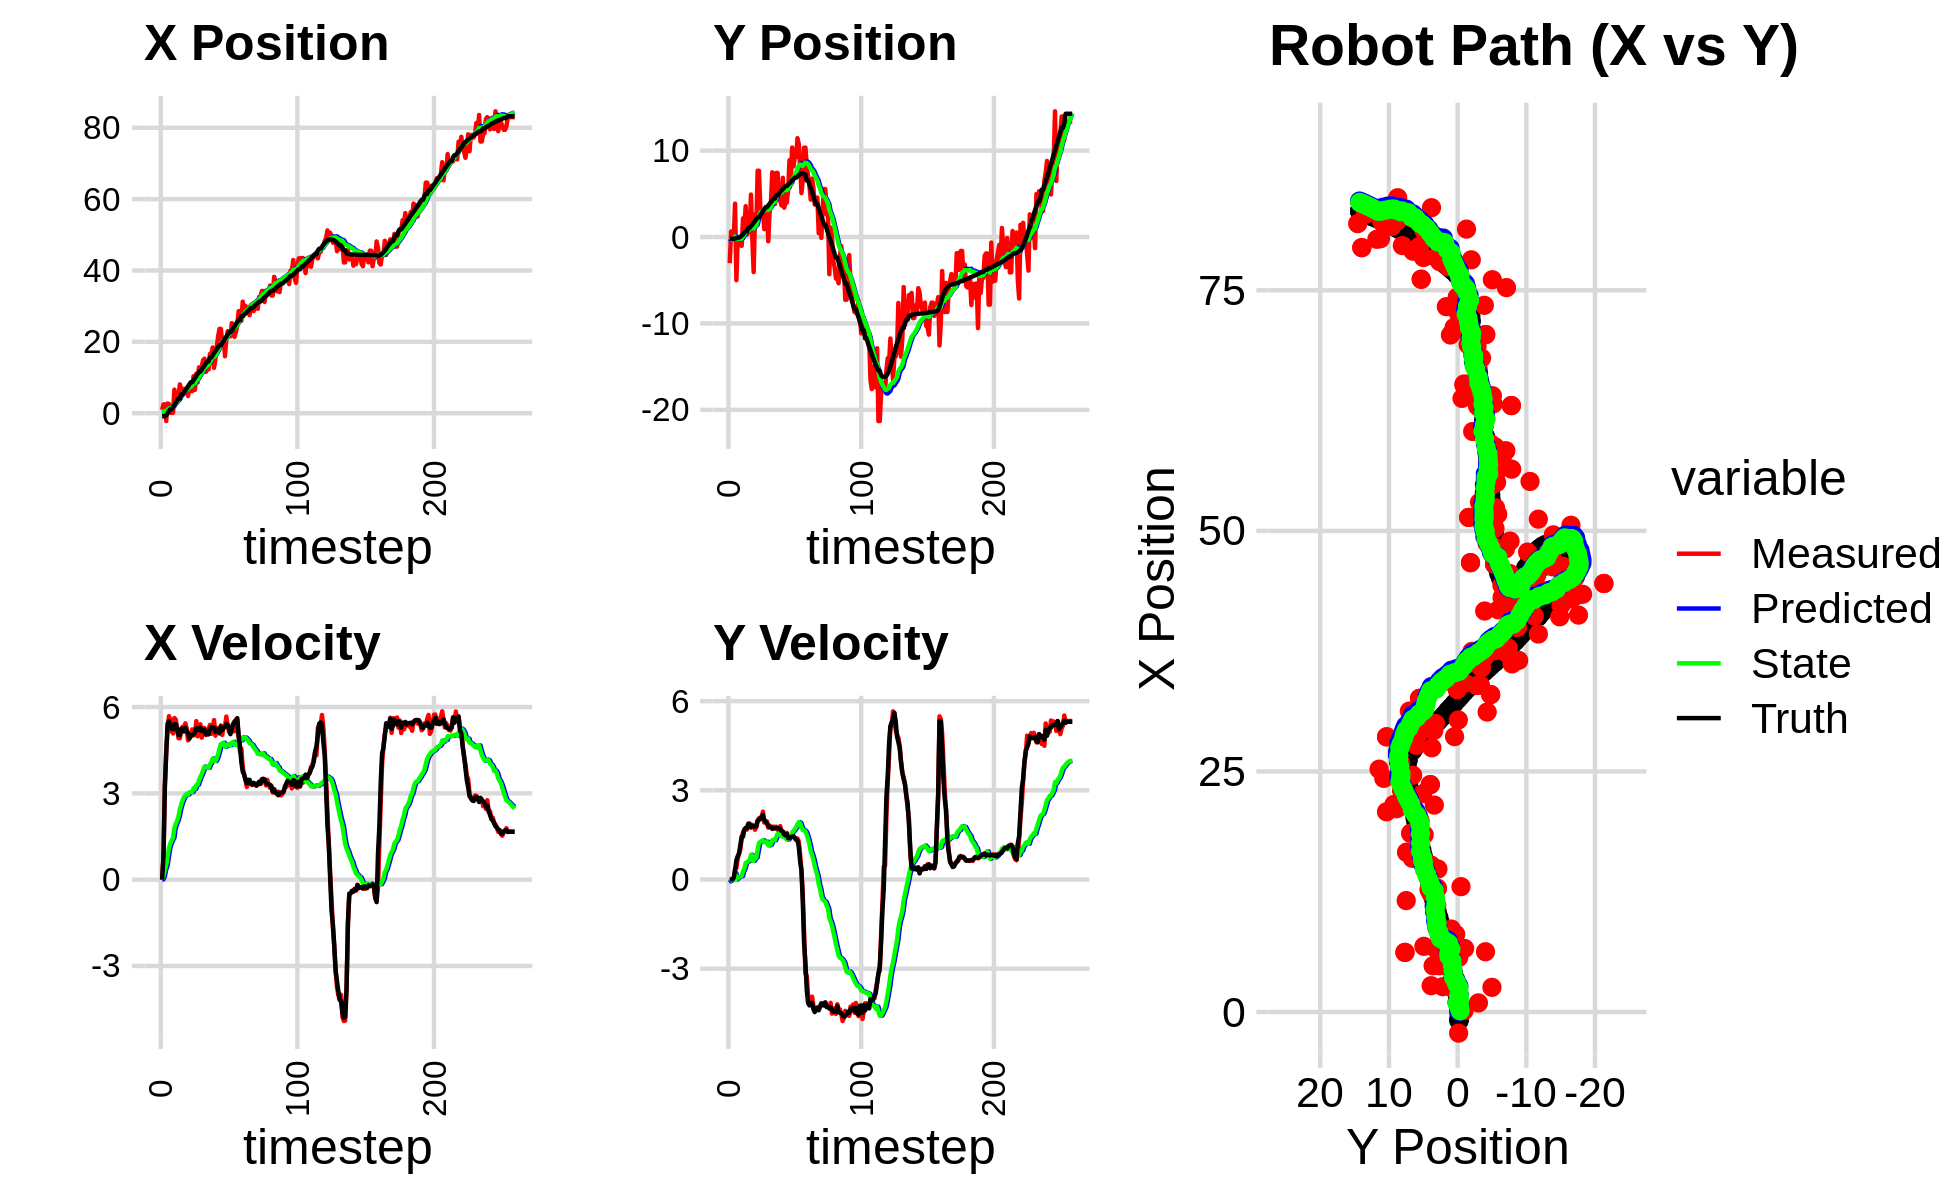

Source data for this figure (header and first rows):
9.495792984639814804e-01, -3.024075776496362611e+00, 0.000000000000000000e+00, 0.000000000000000000e+00, 0.000000000000000000e+00, 0.000000000000000000e+00, 0.000000000000000000e+00, 0.000000000000000000e+00, 6.921380323709810933e-02, -1.926150597541080312e-01, 0.000000000000000000e+00, 0.000000000000000000e+00, -8.925673369333391172e-01, -1.938238433538161387e-01, 0.000000000000000000e+00, 0.000000000000000000e+00, 0.000000000000000000e+00, -1.947637938428670168e-04
9.495792984639814804e-01, -3.024075776496362611e+00, 0.000000000000000000e+00, 0.000000000000000000e+00, 6.921380323709810933e-02, -1.926150597541080312e-01, 0.000000000000000000e+00, 0.000000000000000000e+00, 1.315427157116385304e-01, -3.689456160447275312e-01, 1.099686304897893804e-02, -6.608928609770402252e-02, -8.925673369333391172e-01, -1.938238433538161387e-01, 0.000000000000000000e+00, 0.000000000000000000e+00, 0.000000000000000000e+00, -1.947637938428670168e-04
2.463063776275782768e+00, 6.367542946959667827e-01, 8.109996814933643217e-01, 7.068254413670278964e-04, 1.326424020165364315e-01, -3.755545446544979460e-01, 1.099686304897893804e-02, -6.608928609770402252e-02, 3.173031074133546570e-01, -3.082117635668918387e-01, 1.102614371866585952e-01, -2.515116594550940998e-02, -8.586928247289740135e-01, -1.938214701115539562e-01, 8.000000000000000444e-01, 0.000000000000000000e+00, 8.000000119209289551e-01, -8.715481380932033062e-04
2.463063776275782768e+00, 6.367542946959667827e-01, 3.272998472106178891e+00, 3.164502507861044044e-03, 3.283292511320204943e-01, -3.107268801614427867e-01, 1.102614371866585952e-01, -2.515116594550940998e-02, 5.752806381430874971e-01, -2.468200661077402658e-01, 3.529832172913031085e-01, 1.384662560685263194e-02, -8.586928247289740135e-01, -1.938214701115539562e-01, 3.200000000000000178e+00, 1.000000000000000021e-02, 3.200000047683715820e+00, -9.668509010225534439e-04
-2.190841615494521388e+00, -1.412426229451634041e-01, 4.438998054909732538e+00, 4.291850606368520331e-03, 6.105789598722177747e-01, -2.454354035470550088e-01, 3.529832172913031085e-01, 1.384662560685263194e-02, 5.292963587587516949e-01, -2.387635698452862110e-01, 4.873337902071960825e-01, 1.742211271420329374e-02, -5.749441984455125887e-01, -1.930877862776746445e-01, 4.400000000000000355e+00, 5.899999999999999689e-02, 4.400000095367431641e+00, -9.668509010225534439e-04
2.740178644099876326e+00, 3.860234375035433541e+00, 5.203043616229701129e+00, 3.529358569245621413e-01, 5.780297377794713087e-01, -2.370213585738658868e-01, 4.873337902071960825e-01, 1.742211271420329374e-02, 9.185541842019128156e-01, 6.646427003348473472e-02, 8.055241116524276546e-01, 2.177012258239498232e-01, -1.808613572798819374e-02, -1.790407943702089499e-01, 5.424000000000000377e+00, 3.220000000000000084e-01, 5.433000087738037109e+00, -6.772882491350173950e-02
2.566483556823138112e+00, -4.995054149436209734e+00, 5.682940764514933463e+00, 3.854885172054373643e-01, 9.991065953671556255e-01, 8.823439261587971705e-02, 8.055241116524276546e-01, 2.177012258239498232e-01, 1.312330988315486557e+00, -2.686715090909815307e-01, 1.100081528940057840e+00, 3.650524992653697565e-03, 6.108849638792237524e-01, -1.329382898247568612e-01, 5.511999999999999567e+00, 6.500000000000000222e-01, 5.550000190734863281e+00, -6.772882491350173950e-02
1.181861754916944535e-01, -2.027157700363284021e-01, 5.554175658425974937e+00, 7.149347433389703355e-01, 1.422339141209492341e+00, -2.683064565917161470e-01, 1.100081528940057840e+00, 3.650524992653697565e-03, 1.489255920700298219e+00, -2.294383697487501483e-01, 1.254356268136078922e+00, 4.614603676759087419e-02, 1.128398239337880860e+00, -6.693878872226065313e-02, 5.331000000000000405e+00, 7.820000000000000284e-01, 5.388000011444091797e+00, -1.280162930488586426e-01
1.181861754916944535e-01, -2.027157700363284021e-01, 5.168410293884684314e+00, 8.692628333289490472e-01, 1.614691547513906089e+00, -2.248237660719910602e-01, 1.254356268136078922e+00, 4.614603676759087419e-02, 1.645130686368855955e+00, -1.840643701533118959e-01, 1.365701952805292718e+00, 8.898528054511467555e-02, 1.128398239337880860e+00, -6.693878872226065313e-02, 5.246000000000000441e+00, 8.820000000000000062e-01, 5.318999767303466797e+00, -1.666281968355178833e-01
1.369913219811640936e-01, -9.256436235446566796e-01, 5.081335095750812769e+00, 1.021530006501805143e+00, 1.781700881649385337e+00, -1.751658420988004283e-01, 1.365701952805292718e+00, 8.898528054511467555e-02, 1.791015020055312323e+00, -1.877181982914231662e-01, 1.453700380679388227e+00, 9.956087715698042073e-02, 1.732466995072461602e+00, 3.605830533740828070e-02, 5.232999999999999652e+00, 1.163999999999999924e+00, 5.361000061035156250e+00, -1.983912736177444458e-01
6.606900989886391962e+00, -1.013031349403074710e+00, 5.619388877127819981e+00, 1.382692924232838516e+00, 1.936385058123251124e+00, -1.777621105757251352e-01, 1.453700380679388227e+00, 9.956087715698042073e-02, 2.510860881719908733e+00, -1.816899472804154869e-01, 1.798826059196820815e+00, 1.188577754963404398e-01, 2.334094345487896405e+00, 1.595051427109497322e-01, 5.402999999999999581e+00, 1.443999999999999950e+00, 5.592999935150146484e+00, -2.412646710872650146e-01
2.635169625062771193e+00, 2.162002726004510933e+00, 5.562611348476785622e+00, 1.595846502928367050e+00, 2.690743487639590814e+00, -1.698041697307814402e-01, 1.798826059196820815e+00, 1.188577754963404398e-01, 2.838029746999292335e+00, 7.500845734808131438e-02, 1.936097280829663259e+00, 2.791920263759836707e-01, 2.957480728377964496e+00, 3.148758851810194437e-01, 5.402999999999999581e+00, 1.443999999999999950e+00, 5.592999935150146484e+00, -2.793844640254974365e-01
2.981591641312887120e+00, 1.102916283846193668e+00, 5.256397708857686091e+00, 1.662363453790484558e+00, 3.031639475082258617e+00, 1.029276599856796814e-01, 1.936097280829663259e+00, 2.791920263759836707e-01, 3.160426883432187584e+00, 2.411871809208753492e-01, 2.051516507083751328e+00, 3.742304346589279684e-01, 3.579005538766215633e+00, 4.952157579444828039e-01, 5.243999999999999773e+00, 1.685000000000000053e+00, 5.507999897003173828e+00, -3.063023686408996582e-01
4.808498263052300992e+00, 3.571840389984601849e+00, 4.918497733178154974e+00, 1.678448487821742496e+00, 3.365578534140562628e+00, 2.786102243867681350e-01, 2.051516507083751328e+00, 3.742304346589279684e-01, 3.606678735096251920e+00, 5.886579000461356070e-01, 2.203657964014315684e+00, 5.584792260138313758e-01, 4.088382065142921462e+00, 6.586128316257994220e-01, 5.025999999999999801e+00, 1.735999999999999988e+00, 5.316999912261962891e+00, -3.288605809211730957e-01
8.076607047848170851e+00, 2.840100967466193116e-01, 4.918497733178154974e+00, 1.678448487821742496e+00, 3.827044531497683533e+00, 6.445058226475187668e-01, 2.203657964014315684e+00, 5.584792260138313758e-01, 4.309202940233749501e+00, 6.648121301990616017e-01, 2.452368401206997728e+00, 5.816747120692425943e-01, 4.088382065142921462e+00, 6.586128316257994220e-01, 5.025999999999999801e+00, 1.735999999999999988e+00, 5.316999912261962891e+00, -3.288605809211730957e-01
6.638631879694606219e+00, 5.739255979507391636e-01, 5.210470864337039210e+00, 1.855520382811617131e+00, 4.554439780354448963e+00, 7.229796014059858278e-01, 2.452368401206997728e+00, 5.816747120692425943e-01, 4.845754954917051549e+00, 7.650992482812931650e-01, 2.616213984905597201e+00, 6.167272130852675671e-01, 5.247296630963406372e+00, 1.063408776270638345e+00, 5.245000000000000107e+00, 1.877999999999999892e+00, 5.571000099182128906e+00, -3.421109616756439209e-01
6.638631879694606219e+00, 5.739255979507391636e-01, 5.314699642470092300e+00, 1.884751448327812495e+00, 5.107376353407611091e+00, 8.267719695898199106e-01, 2.616213984905597201e+00, 6.167272130852675671e-01, 5.346138480438110463e+00, 8.596293395374774438e-01, 2.753825203146516909e+00, 6.456861999528168417e-01, 5.247296630963406372e+00, 1.063408776270638345e+00, 5.253999999999999559e+00, 1.852000000000000091e+00, 5.571000099182128906e+00, -3.407934904098510742e-01
6.827087461438704707e+00, 4.911201401571986480e+00, 5.188948088592643337e+00, 1.749683370108416236e+00, 5.621521000752761843e+00, 9.241979595327591834e-01, 2.753825203146516909e+00, 6.456861999528168417e-01, 5.820128233291566922e+00, 1.276063067149614927e+00, 2.868513463906637639e+00, 8.337769510255720329e-01, 5.851069747969698476e+00, 1.276467247371780633e+00, 5.150000000000000355e+00, 1.756999999999999895e+00, 5.440999984741210938e+00, -3.252213299274444580e-01
5.673702955078008259e+00, -1.578628577714857595e-01, 5.433124239869949967e+00, 1.839254657281826910e+00, 6.106979579682231041e+00, 1.359440762252172252e+00, 2.868513463906637639e+00, 8.337769510255720329e-01, 6.164151969656365360e+00, 1.282662675122621776e+00, 2.925304238078053398e+00, 8.039406018477315286e-01, 6.346818267845791617e+00, 1.444140001673990481e+00, 5.280999999999999694e+00, 1.798999999999999932e+00, 5.578999996185302734e+00, -3.264167904853820801e-01
6.265502512030041160e+00, -4.057649329903669333e+00, 5.246152082888484003e+00, 1.814246575325050514e+00, 6.456682393464170389e+00, 1.363056735307395018e+00, 2.925304238078053398e+00, 8.039406018477315286e-01, 6.525097210384639190e+00, 9.859321074216864655e-01, 2.982143757148612906e+00, 6.266042779563240073e-01, 6.951787292895437176e+00, 1.649614139171853733e+00, 5.166000000000000369e+00, 1.778999999999999915e+00, 5.464000225067138672e+00, -3.329499363899230957e-01
4.806389629656910856e+00, 2.635120196495645217e+00, 4.842601888000880095e+00, 1.674689134465752405e+00, 6.823311586099500836e+00, 1.048592535217318877e+00, 2.982143757148612906e+00, 6.266042779563240073e-01, 6.712773029002180536e+00, 1.210592492803586051e+00, 2.961199598829872937e+00, 7.132026997516225375e-01, 7.541884720294707023e+00, 1.854526920763068354e+00, 5.091000000000000192e+00, 1.782999999999999918e+00, 5.394000053405761719e+00, -3.329499363899230957e-01
7.667703002337618479e+00, 1.326358719888516724e+00, 4.970638614805881872e+00, 1.759908596135970837e+00, 7.008892988885167874e+00, 1.281912762778748327e+00, 2.961199598829872937e+00, 7.132026997516225375e-01, 7.139054541758040884e+00, 1.324891852117966673e+00, 3.036355616458326079e+00, 7.414854542583751984e-01, 8.115382492289327843e+00, 2.057961864728431234e+00, 4.900999999999999801e+00, 1.792999999999999927e+00, 5.217999935150146484e+00, -3.402879238128662109e-01
6.199676811354073891e+00, 7.673866434752480536e+00, 4.967700604353581184e+00, 1.958967160302530486e+00, 7.442690103403873714e+00, 1.399040397543804159e+00, 3.036355616458326079e+00, 7.414854542583751984e-01, 7.401713149587929585e+00, 1.923857328359485086e+00, 3.043032341827346166e+00, 9.985345832924685805e-01, 8.691157638708013167e+00, 2.272910280374726977e+00, 5.027999999999999581e+00, 1.983000000000000096e+00, 5.405000209808349609e+00, -3.756182789802551270e-01
6.199676811354073891e+00, 7.673866434752480536e+00, 5.222597306924094518e+00, 2.059483336572781820e+00, 7.706016383770664113e+00, 2.023710786688731833e+00, 3.043032341827346166e+00, 9.985345832924685805e-01, 7.650006536863531714e+00, 2.493430445587927480e+00, 3.046438968915413437e+00, 1.225742668368913657e+00, 8.691157638708013167e+00, 2.272910280374726977e+00, 5.017000000000000348e+00, 2.011000000000000121e+00, 5.405000209808349609e+00, -3.756182789802551270e-01
1.038093692005607593e+01, 3.348146124987315453e+00, 5.024028055198399123e+00, 2.017557551181446307e+00, 7.954650433755072747e+00, 2.616004712424818912e+00, 3.046438968915413437e+00, 1.225742668368913657e+00, 8.236323428414488390e+00, 2.700355190350729906e+00, 3.176288090975181166e+00, 1.270138483234766413e+00, 9.268033325380621079e+00, 2.502098008545441399e+00, 5.057000000000000384e+00, 2.065999999999999837e+00, 5.461999893188476562e+00, -3.818691372871398926e-01
6.542621195259421540e+00, 3.134647055119472725e+00, 5.024959039218533263e+00, 2.081468007212551097e+00, 8.553952237512007173e+00, 2.827369038674206525e+00, 3.176288090975181166e+00, 1.270138483234766413e+00, 8.441173781787398411e+00, 2.879675340856139076e+00, 3.153996326578599074e+00, 1.299460129936112152e+00, 9.850512802643580201e+00, 2.738368912466241589e+00, 5.108999999999999986e+00, 2.116999999999999993e+00, 5.530000209808349609e+00, -3.927095830440521240e-01
1.107941132721949273e+01, 3.044392711413368424e+00, 5.509993772055139516e+00, 2.282381939228063317e+00, 8.756573414445258052e+00, 3.009621353849750491e+00, 3.153996326578599074e+00, 1.299460129936112152e+00, 9.040195015401092604e+00, 3.046948546511581757e+00, 3.286453362064195360e+00, 1.322746193604761533e+00, 1.044388323999479873e+01, 2.983505412244281008e+00, 5.266000000000000014e+00, 2.173000000000000043e+00, 5.697000026702880859e+00, -3.927095830440521240e-01
8.620695411805053610e+00, 9.157504280221647752e-01, 4.985213512852451068e+00, 1.916749354243754366e+00, 9.368840351607511607e+00, 3.179223165872057777e+00, 3.286453362064195360e+00, 1.322746193604761533e+00, 9.360830798461440949e+00, 3.028977858330597073e+00, 3.301749955255568469e+00, 1.258624985487618808e+00, 1.104432612621782184e+01, 3.223294897565653461e+00, 5.214000000000000412e+00, 2.004999999999999893e+00, 5.586999893188476562e+00, -3.670619130134582520e-01
1.285640126409063022e+01, 2.952356293104845708e+00, 5.081351955975779155e+00, 1.953713327461663818e+00, 9.691005793986997574e+00, 3.154840356879359042e+00, 3.301749955255568469e+00, 1.258624985487618808e+00, 1.002701312249476295e+01, 3.163584305114678585e+00, 3.445612565791568827e+00, 1.266846329349333722e+00, 1.164200335679528919e+01, 3.449983043909405023e+00, 5.198000000000000398e+00, 1.945000000000000062e+00, 5.550000190734863281e+00, -3.670619130134582520e-01
1.285640126409063022e+01, 2.952356293104845708e+00, 5.400957321845933912e+00, 1.955299344229199265e+00, 1.037157437907391966e+01, 3.290268938049611958e+00, 3.445612565791568827e+00, 1.266846329349333722e+00, 1.065330585126505092e+01, 3.288401696002920094e+00, 3.570393759572706660e+00, 1.270215113448265543e+00, 1.164200335679528919e+01, 3.449983043909405023e+00, 5.285000000000000142e+00, 1.879999999999999893e+00, 5.610000133514404297e+00, -3.473500013351440430e-01
1.302854216100139517e+01, -4.860518737446357651e-01, 4.935978142561243232e+00, 1.743945576574420508e+00, 1.101034522722232190e+01, 3.415423207347746626e+00, 3.570393759572706660e+00, 1.270215113448265543e+00, 1.123124449533694502e+01, 3.138711817457675135e+00, 3.665936748148696633e+00, 1.150541877981735350e+00, 1.224896746830598815e+01, 3.667917891198946734e+00, 5.166000000000000369e+00, 1.800000000000000044e+00, 5.471000194549560547e+00, -3.396232724189758301e-01
1.485980325907346788e+01, 2.868073984509089680e+00, 5.239393852836351506e+00, 1.818479611426335740e+00, 1.159783817015181384e+01, 3.253766005255848803e+00, 3.665936748148696633e+00, 1.150541877981735350e+00, 1.193327311850461214e+01, 3.247330408387157696e+00, 3.805113455894421737e+00, 1.151691971546400239e+00, 1.274297648657686821e+01, 3.841228886804780362e+00, 5.209999999999999964e+00, 1.762999999999999901e+00, 5.500999927520751953e+00, -3.340695500373840332e-01
1.527950137860379876e+01, 3.897154627986998410e+00, 5.271436465342328681e+00, 1.774203861685719863e+00, 1.231378446409405392e+01, 3.362499605541797720e+00, 3.805113455894421737e+00, 1.151691971546400239e+00, 1.261937920990973261e+01, 3.423221471571704644e+00, 3.931690967169365170e+00, 1.181984127950810315e+00, 1.333387690779912482e+01, 4.043782158329484844e+00, 5.209999999999999964e+00, 1.762999999999999901e+00, 5.500999927520751953e+00, -3.246601223945617676e-01
1.158135110131384415e+01, 7.487183494908051351e+00, 5.030011963941110054e+00, 1.698370043490852632e+00, 1.301254830662666961e+01, 3.541419884366785453e+00, 3.931690967169365170e+00, 1.181984127950810315e+00, 1.292403012417372743e+01, 3.852892161394088077e+00, 3.910754270822428325e+00, 1.320918686819350985e+00, 1.392647486905150522e+01, 4.243091984096905023e+00, 5.051999999999999602e+00, 1.715999999999999970e+00, 5.335000038146972656e+00, -3.256281018257141113e-01
1.227331310513185159e+01, 3.819340094271167718e+00, 5.210689387671457062e+00, 1.778975145214224618e+00, 1.331510555125596973e+01, 3.984984030076023309e+00, 3.910754270822428325e+00, 1.320918686819350985e+00, 1.326682945458947493e+01, 3.987718658838943053e+00, 3.906494721249561763e+00, 1.324776258750863134e+00, 1.451610499601683024e+01, 4.443606777685058518e+00, 5.051000000000000156e+00, 1.717000000000000082e+00, 5.335000038146972656e+00, -3.290007710456848145e-01
1.227331310513185159e+01, 3.819340094271167718e+00, 5.215751855319729735e+00, 1.764077392239554953e+00, 1.365747892671443076e+01, 4.120196284714029211e+00, 3.906494721249561763e+00, 1.324776258750863134e+00, 1.357974116480644966e+01, 4.112195222844957421e+00, 3.891679135973111325e+00, 1.323856599492879482e+00, 1.451610499601683024e+01, 4.443606777685058518e+00, 5.051000000000000156e+00, 1.717000000000000082e+00, 5.335000038146972656e+00, -3.261430859565734863e-01
1.660075420116749711e+01, 7.420674248800970929e+00, 5.378427881634401331e+00, 1.775784308685518731e+00, 1.396890907840376173e+01, 4.244580882794245724e+00, 3.891679135973111325e+00, 1.323856599492879482e+00, 1.424445696900152747e+01, 4.495082299168377205e+00, 4.005933485518829329e+00, 1.434600970569917644e+00, 1.559964686576095794e+01, 4.809240265286496729e+00, 5.237000000000000099e+00, 1.731999999999999984e+00, 5.515999794006347656e+00, -3.188989758491516113e-01
1.660075420116749711e+01, 7.420674248800970929e+00, 5.067914699119294042e+00, 1.673262819267914203e+00, 1.464505031755341058e+01, 4.638542396225369124e+00, 4.005933485518829329e+00, 1.434600970569917644e+00, 1.484818643665839488e+01, 4.852527997222748191e+00, 4.089604223072404565e+00, 1.528085316698359897e+00, 1.559964686576095794e+01, 4.809240265286496729e+00, 5.296000000000000263e+00, 1.727999999999999980e+00, 5.571000099182128906e+00, -3.188989758491516113e-01
1.842590552520848135e+01, 4.873182266281637531e+00, 5.236117736481320506e+00, 1.699440293067177477e+00, 1.525714685896563516e+01, 5.005336528892584624e+00, 4.089604223072404565e+00, 1.528085316698359897e+00, 1.556761159525509086e+01, 5.001075039038171077e+00, 4.212415293699148577e+00, 1.527236112448290717e+00, 1.620710116619579111e+01, 5.008003635847731339e+00, 5.301000000000000156e+00, 1.717999999999999972e+00, 5.572999954223632812e+00, -3.138349056243896484e-01
1.271347600229233876e+01, 4.172370358494875475e+00, 5.545732942170856994e+00, 1.795017295083594977e+00, 1.598885312462500607e+01, 5.153798650282999994e+00, 4.212415293699148577e+00, 1.527236112448290717e+00, 1.574828549932136745e+01, 5.089818226880342245e+00, 4.139646613488774385e+00, 1.501353029743687229e+00, 1.681591159095207999e+01, 5.205342693548484334e+00, 5.283000000000000362e+00, 1.699000000000000066e+00, 5.548999786376953125e+00, -3.130333721637725830e-01
1.509786468682434091e+01, 3.655073448579070128e+00, 5.004468668347812788e+00, 1.590060875044728039e+00, 1.616225016067024356e+01, 5.239953529854711078e+00, 4.139646613488774385e+00, 1.501353029743687229e+00, 1.609777347635766986e+01, 5.125718211009830938e+00, 4.125233698850197861e+00, 1.453012483954664313e+00, 1.741707736246488736e+01, 5.398736877824850566e+00, 5.142000000000000348e+00, 1.635000000000000009e+00, 5.395999908447265625e+00, -3.076408207416534424e-01
1.857173520279383538e+01, 6.856355949615667633e+00, 5.277259994280832700e+00, 1.615514946466253488e+00, 1.651029684624268867e+01, 5.271019459405297702e+00, 4.125233698850197861e+00, 1.453012483954664313e+00, 1.672462193347625004e+01, 5.393188612814416416e+00, 4.213145743023592793e+00, 1.506083121953917248e+00, 1.791018229680372187e+01, 5.553474350230430900e+00, 5.169999999999999929e+00, 1.612999999999999989e+00, 5.415999889373779297e+00, -2.970689237117767334e-01
2.150601464475457902e+01, 3.399962110639058732e+00, 5.190010081630435756e+00, 1.502066254691400093e+00, 1.714593650777861100e+01, 5.543796925009807808e+00, 4.213145743023592793e+00, 1.506083121953917248e+00, 1.755282931809385971e+01, 5.385615028108951208e+00, 4.367788724261870925e+00, 1.438643605318111307e+00, 1.850818949923891665e+01, 5.731100960075593775e+00, 5.238000000000000433e+00, 1.514000000000000012e+00, 5.453000068664550781e+00, -2.817176282405853271e-01
2.363221627480855958e+01, 3.983803196284836812e+00, 5.076999072621887876e+00, 1.485994620784853781e+00, 1.798960819052004823e+01, 5.529479388640762494e+00, 4.367788724261870925e+00, 1.438643605318111307e+00, 1.849841748089952631e+01, 5.417122420691880436e+00, 4.555846437727828047e+00, 1.391089211119459712e+00, 1.909888201950004927e+01, 5.902537270281723814e+00, 5.102999999999999758e+00, 1.485000000000000098e+00, 5.315000057220458984e+00, -2.847383618354797363e-01
2.363221627480855958e+01, 3.983803196284836812e+00, 5.360121024336064188e+00, 1.568862017696964095e+00, 1.895400212467231071e+01, 5.556231341803826496e+00, 4.555846437727828047e+00, 1.391089211119459712e+00, 1.938246172253384714e+01, 5.446115560534829036e+00, 4.716084247322691603e+00, 1.345280692038316905e+00, 1.909888201950004927e+01, 5.902537270281723814e+00, 5.317000000000000171e+00, 1.532000000000000028e+00, 5.533999919891357422e+00, -2.847383618354797363e-01
1.988475665422445715e+01, 5.480451269709575080e+00, 5.032264771472587661e+00, 1.406035302972970857e+00, 1.985407014726611763e+01, 5.580643629738660572e+00, 4.716084247322691603e+00, 1.345280692038316905e+00, 1.986664310971511682e+01, 5.575192213389041918e+00, 4.723675403666395489e+00, 1.343308875306021388e+00, 1.970521098348812927e+01, 6.078744335749358463e+00, 5.192000000000000171e+00, 1.389000000000000012e+00, 5.374000072479248047e+00, -2.724560201168060303e-01
2.112507247877785943e+01, 8.894322558569664139e+00, 5.328687094303528049e+00, 1.417493978085029083e+00, 2.033901065008175735e+01, 5.709523100919644101e+00, 4.723675403666395489e+00, 1.343308875306021388e+00, 2.042568111428361277e+01, 5.945971799573207761e+00, 4.760399986916717729e+00, 1.444062490705341206e+00, 2.020098811338572986e+01, 6.213956757150321586e+00, 5.288000000000000256e+00, 1.401999999999999913e+00, 5.469999790191650391e+00, -2.599909603595733643e-01
1.597384101134963785e+01, 6.592425211224916204e+00, 5.296804408915656737e+00, 1.424461132619875281e+00, 2.090172111297528446e+01, 6.090378048643741771e+00, 4.760399986916717729e+00, 1.444062490705341206e+00, 2.049425228576312819e+01, 6.126645357665242209e+00, 4.621249361582195903e+00, 1.459329909293971550e+00, 2.080928832228165959e+01, 6.375886364817962004e+00, 5.314000000000000057e+00, 1.425999999999999934e+00, 5.501999855041503906e+00, -2.627127766609191895e-01
2.080958288891259400e+01, 1.035564295788536704e+01, 5.669242687572372930e+00, 1.514302383132734908e+00, 2.095637722192134689e+01, 6.272578348594639586e+00, 4.621249361582195903e+00, 1.459329909293971550e+00, 2.097653396650203206e+01, 6.574125700617837964e+00, 4.638727134821696296e+00, 1.587420086105048700e+00, 2.142357283828604508e+01, 6.540472431578613133e+00, 5.410999999999999588e+00, 1.443999999999999950e+00, 5.599999904632568359e+00, -2.610147595405578613e-01
2.300865560751585548e+01, 8.166165395139111993e+00, 5.353756967283225698e+00, 1.443714716059297576e+00, 2.144040667998419991e+01, 6.732867709228342434e+00, 4.638727134821696296e+00, 1.587420086105048700e+00, 2.159771269612877020e+01, 6.833557876904950312e+00, 4.701470533175470479e+00, 1.629252927692185660e+00, 2.204383879905660848e+01, 6.706969186108771019e+00, 5.381999999999999673e+00, 1.451000000000000068e+00, 5.573999881744384766e+00, -2.633984982967376709e-01
2.154742127624242798e+01, 9.264051361674093599e+00, 5.130750958133188711e+00, 1.375767588536010777e+00, 2.206785974944631690e+01, 6.996483169674168501e+00, 4.701470533175470479e+00, 1.629252927692185660e+00, 2.203649127703224408e+01, 7.154902997655567809e+00, 4.694599067545499160e+00, 1.694884500572909847e+00, 2.265115767704125460e+01, 6.870425625785323120e+00, 5.241999999999999993e+00, 1.407999999999999918e+00, 5.427999973297119141e+00, -2.619788646697998047e-01
2.154742127624242798e+01, 9.264051361674093599e+00, 5.109449152773410496e+00, 1.331139200384126253e+00, 2.250595118378679516e+01, 7.324391447712859105e+00, 4.694599067545499160e+00, 1.694884500572909847e+00, 2.243644577967614140e+01, 7.455257354867782738e+00, 4.674098669825975882e+00, 1.748208360422220053e+00, 2.265115767704125460e+01, 6.870425625785323120e+00, 5.057000000000000384e+00, 1.350000000000000089e+00, 5.234000205993652344e+00, -2.548597455024719238e-01
2.523876839817301843e+01, 1.143603460402326277e+01, 5.296214840023068859e+00, 1.379796329587526849e+00, 2.290385564665873730e+01, 7.630078190910004388e+00, 4.674098669825975882e+00, 1.748208360422220053e+00, 2.312407583309523318e+01, 7.897595165983727128e+00, 4.758087560160642937e+00, 1.859291832684677459e+00, 2.313789683547882703e+01, 7.000084801341500018e+00, 5.233999999999999986e+00, 1.312999999999999945e+00, 5.395999908447265625e+00, -2.548597455024719238e-01
2.428182989317422624e+01, 1.074973551781449821e+01, 5.405688833097404888e+00, 1.279277660466306976e+00, 2.359988458911129783e+01, 8.083524349252193986e+00, 4.758087560160642937e+00, 1.859291832684677459e+00, 2.367871387273723727e+01, 8.260815448855115761e+00, 4.792322447178136713e+00, 1.930994874074183576e+00, 2.373754817251810678e+01, 7.151375218296781355e+00, 5.405999999999999694e+00, 1.104000000000000092e+00, 5.518000125885009766e+00, -2.323787808418273926e-01
2.140458947374261811e+01, 8.186472221131062099e+00, 5.153875915675162567e+00, 8.345094830557991950e-01, 2.415794611745505094e+01, 8.453914936262533431e+00, 4.792322447178136713e+00, 1.930994874074183576e+00, 2.393247027155005924e+01, 8.400056556284450693e+00, 4.716205997007160811e+00, 1.902039782034895099e+00, 2.435857421168524795e+01, 7.280859395057663441e+00, 5.498999999999999666e+00, 6.199999999999999956e-01, 5.533999919891357422e+00, -1.605256199836730957e-01
2.268584567306822919e+01, 5.089421434562892088e+00, 5.565690965213464736e+00, 3.042347143697154421e-01, 2.440409087125077647e+01, 8.590260534487940802e+00, 4.716205997007160811e+00, 1.902039782034895099e+00, 2.428282261120514107e+01, 8.283881625726202458e+00, 4.681720155272693695e+00, 1.763518272060439429e+00, 2.498869258158977757e+01, 7.356595917072301205e+00, 5.503000000000000114e+00, 2.999999999999999889e-01, 5.512000083923339844e+00, -5.460817739367485046e-02
2.461396789522451556e+01, 6.545052155072289324e+00, 5.547634124532377697e+00, -4.873541100164699436e-01, 2.475099462673241035e+01, 8.460233452932246934e+00, 4.681720155272693695e+00, 1.763518272060439429e+00, 2.476616940044569404e+01, 8.249690989176563960e+00, 4.695592929149039918e+00, 1.661837286605290842e+00, 2.552185088386066170e+01, 7.358571453621920888e+00, 5.613999999999999879e+00, -7.139999999999999680e-01, 5.658999919891357422e+00, 8.762405067682266235e-02
2.860040599119814075e+01, 1.034412114232978475e+01, 4.939941643501897239e+00, -1.824206783583120162e+00, 2.523572869336059910e+01, 8.415874717837093399e+00, 4.695592929149039918e+00, 1.661837286605290842e+00, 2.553254571400193740e+01, 8.448327441807608196e+00, 4.802804557497287519e+00, 1.655886259867652477e+00, 2.614754992657893951e+01, 7.237304135170277597e+00, 5.022999999999999687e+00, -2.149000000000000021e+00, 5.462999820709228516e+00, 3.537438213825225830e-01
2.860040599119814075e+01, 1.034412114232978475e+01, 4.451950737566225058e+00, -3.169599548534359101e+00, 2.601282616975166562e+01, 8.613916067794374243e+00, 4.802804557497287519e+00, 1.655886259867652477e+00, 2.622431198449137568e+01, 8.590108818938297475e+00, 4.874021750038288303e+00, 1.618602854840171190e+00, 2.614754992657893951e+01, 7.237304135170277597e+00, 4.615000000000000213e+00, -2.790000000000000036e+00, 5.392000198364257812e+00, 6.187061071395874023e-01
2.588020318684730015e+01, 8.329209729190388600e+00, 4.551335334086770601e+00, -3.240357153645461175e+00, 2.671171415949520522e+01, 8.751969104422315127e+00, 4.874021750038288303e+00, 1.618602854840171190e+00, 2.663021659931420260e+01, 8.569514261487197970e+00, 4.842082136815385240e+00, 1.514097625396861657e+00, 2.718357878919508508e+01, 6.551494523060951813e+00, 4.083000000000000185e+00, -3.706999999999999851e+00, 5.514999866485595703e+00, 7.834463715553283691e-01
3.127489644293223492e+01, 7.028809412821411584e+00, 3.928552477039896296e+00, -3.913246897557519866e+00, 2.711442481299573970e+01, 8.720924024026883714e+00, 4.842082136815385240e+00, 1.514097625396861657e+00, 2.744356320826117823e+01, 8.427865942109493247e+00, 4.949276750477201503e+00, 1.359658179254750410e+00, 2.718357878919508508e+01, 6.551494523060951813e+00, 3.754999999999999893e+00, -4.157000000000000028e+00, 5.600999832153320312e+00, 7.834463715553283691e-01
... 199 more rows
